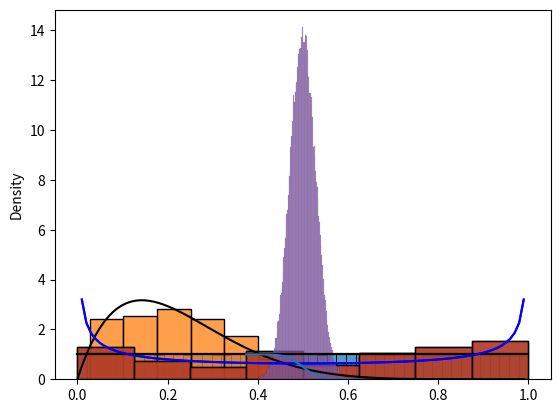

Here is the Python script that generated this plot:
### ============================================================================
### Are these numbers uniformly distributed?
### - Toy example, but take it seriously! 
### - An entrée to the introduction to p-values down the road.
### - Everyone misunderstands p-values, but you won't! ;-)
### ============================================================================

import numpy as np
import seaborn as sns 
import matplotlib.pyplot as plt
from scipy import stats

rng = np.random.default_rng(seed = 313)

# Recall the uniform distribution:
x = rng.random(10 ** 5) # Or rng.uniform(0, 1, 100)
ax = sns.histplot(x = x, stat = "density")
ax.plot([0, 1], [1, 1], color = "black")
plt.show()

# Our toy question: If I generate n numbers, using numpy, can you check if 
# they're uniformly distributed? 
#
# Before we begin, we'll have a look at the beta distribution, as it allows us
# to generate numbers that appear to be uniform.
# https://en.wikipedia.org/wiki/Beta_distribution
# This distribution lives on [0, 1] and takes two parameters.
# https://docs.scipy.org/doc/scipy/reference/generated/scipy.stats.beta.html
# https://numpy.org/doc/stable/reference/random/generated/numpy.random.Generator.beta.html#numpy.random.Generator.beta

a = 2
b = 7
n = 100
x = rng.beta(a, b, size = n) # the arguments are "reflective", in a sense
ax = sns.histplot(x = x, stat = "density")
xs = np.arange(0, 1, 0.01)
ax.plot(xs, stats.beta(a, b).pdf(xs), color = "black")
plt.show()

# An example! I've used a numpy function and generated the following numbers.

x = np.array([5.70258616e-01, 1.31533851e-01, 7.15152445e-05, 1.52899760e-01,
       5.52929534e-01, 8.75248710e-01, 7.29185037e-01, 7.78659822e-01,
       9.60632819e-01, 6.61608144e-01, 6.59306121e-01, 4.85306505e-01,
       2.13916333e-05, 8.62834366e-01, 8.45059551e-01, 7.67764785e-03,
       6.12000371e-01, 4.15380394e-01, 9.50727491e-01, 4.48495141e-01,
       1.12312941e-01, 2.02838850e-03, 5.04186888e-01, 4.47375040e-01,
       3.20763388e-01, 9.18889642e-01, 9.26217971e-01, 9.45022807e-01,
       7.49472131e-02, 6.20486772e-01, 9.64122587e-01, 2.74248592e-01,
       6.92945084e-01, 9.10926599e-01, 2.37405564e-01, 5.07176445e-01,
       9.92052215e-01, 8.39082665e-02, 9.99131489e-01, 1.14400256e-01,
       1.95150958e-01, 8.98982929e-01, 7.91073000e-01, 9.32683299e-03,
       6.98481406e-01, 4.00702686e-01, 8.24043607e-01, 2.38324989e-01,
       1.64278558e-01, 5.57037069e-04, 4.32167708e-01, 2.43351328e-01,
       6.73839766e-03, 7.43803409e-01, 9.91462841e-01, 9.99786343e-01,
       3.00000957e-01, 3.28396752e-02, 8.05186886e-01, 6.87602404e-01,
       7.77879834e-01, 9.22076873e-01, 7.90439540e-01, 6.80337788e-01,
       7.49251014e-01, 8.40172810e-01, 8.15217327e-01, 6.94769055e-01,
       4.78705314e-01, 2.18637742e-01, 4.13961248e-01, 9.22767736e-01,
       9.21572409e-01, 4.03995188e-01, 3.43974446e-01, 2.74353761e-01,
       8.84677367e-01, 5.43038612e-01, 1.11842986e-01, 7.40130493e-01,
       3.00084282e-01, 9.66004675e-03, 7.97409085e-01, 9.97964861e-01,
       8.21165103e-01, 1.87903853e-01, 5.66298201e-04, 6.90456060e-01,
       2.30087756e-04, 3.95682990e-01, 8.43693640e-01, 7.76033497e-01,
       3.97624016e-01, 8.00115061e-01, 6.52866310e-01, 3.93230800e-01,
       4.87834036e-01, 7.61385466e-01, 4.65685489e-01, 9.90119067e-01])

# Are they uniform? It kinda looks like it.
ax = sns.histplot(x = x, stat = "density")
xs = np.arange(0, 1, 0.01)
ax.plot(xs, stats.beta(1, 1).pdf(xs), color = "black")
ax.plot(xs, stats.beta(0.5, 0.5).pdf(xs), color = "blue")
plt.show()

# But it also looks like it is, perhaps, (0.5, 0.5)?
ax = sns.histplot(x = x, stat = "density")
xs = np.arange(0, 1, 0.01)
ax.plot(xs, stats.beta(1, 1).pdf(xs), color = "black")
ax.plot(xs, stats.beta(0.5, 0.5).pdf(xs), color = "blue")
plt.show()

# Important: Suppose you have a good reason to believe x to be uniform!
# [redacted]
# distribution. (And quite fond of the beta(0.5, 0.5)!)

# Big problem: Every vector x has probability 0 under any continuous 
# distribution! Numerically, every vecto x just has an incredibly small
# probability, no matter what the true generating distribution is.

# Idea: We know how to approximate the distribution of the mean, assuming the 
# numbers are uniformly distributed. Then we can check if observing a mean as
# large, or larger than, the mean we have observed, is probable or not.
# (We need this "or larger than" since observing a specific mean has probability
# 0 under the uniform distribution)

n_reps = 10 ** 5
n = 100
arr = rng.random((n_reps, n))
means = np.apply_along_axis(
    func1d = np.mean,
    axis = 1,
    arr = arr
)

sns.histplot(x = means, stat = "density")
plt.show()

# From this plot we see that the probability of the mean being greater than,
# say, 60, is small. Let's calculate how small it is.

np.mean(means >= 0.6) # How many observations are greater than 6?

# Can plot these probabilities for every x in the range of the data!
means_sorted = np.sort(means) # Returns a sorted copy x (in ascending order).
xs = np.arange(1, len(means) + 1) / (len(means) + 1)
plt.plot(means_sorted, 1 - xs)
plt.show()

# Let's try it on "x":
np.mean(x)
np.mean(means >= np.mean(x)) 

# This isn't that improbable: It would happen by chance every 1/13 times.

# But if beta(0.5, 0.5) is the true distribution, we wouldn't expect the means 
# to differ at all!

# On the other hand, the variance of beta(0.5, 0.5) appears to be larger, so
# let's try that one instead.

n_reps = 10 ** 5
n = 100
arr = rng.random((n_reps, n))
variances = np.apply_along_axis(
    func1d = np.var,
    axis = 1,
    arr = arr
)

np.var(x)
np.var(variances >= np.var(x)) # Much, much more improbable!

# The probability of observering such a large variance, provided the true
# generator is uniform, is 0.0028. It's reasonable to think that
# x is not uniformly distributed.

# Task (i). Make a function test_rng. Its rng argument can be any random number
# generator, such as rng.standard_exponential used last time, but use
# rng.random to make it uniform!
def test_rng(x, func, rng, n_reps = 10 ** 5):
    """ Approximates the probability that func(y) >= func(x) when y is sampled 
    from rng. rng is the random number generator, e.g. the uniform distribution,
    and n_reps is the number of repetitions.
    """
    # FILL IN!
# Task (ii). Run test_rng on "x" using "median" and the functions we used 
# last time: sum(x ** 3), sum(exp(-x)), median(x) - mean(x), and 
# mean(abs(x - median(x))).
# Task (iii). Suppose you knew that I like beta(9, 9) super well, but never 
# generate data from beta(0.5, 0.5). How can you modify the variance approach
# above to work for data generated from beta(9, 9)? To solve this exercise you
# need to plot beta(9, 9)!
# Task (iv). Generate some data from the standard normal distribution and use
# test_rng to test if the data is probable under the normal distribution or not.
# Use the np.mean, np.var, and np.max as the function arguments.